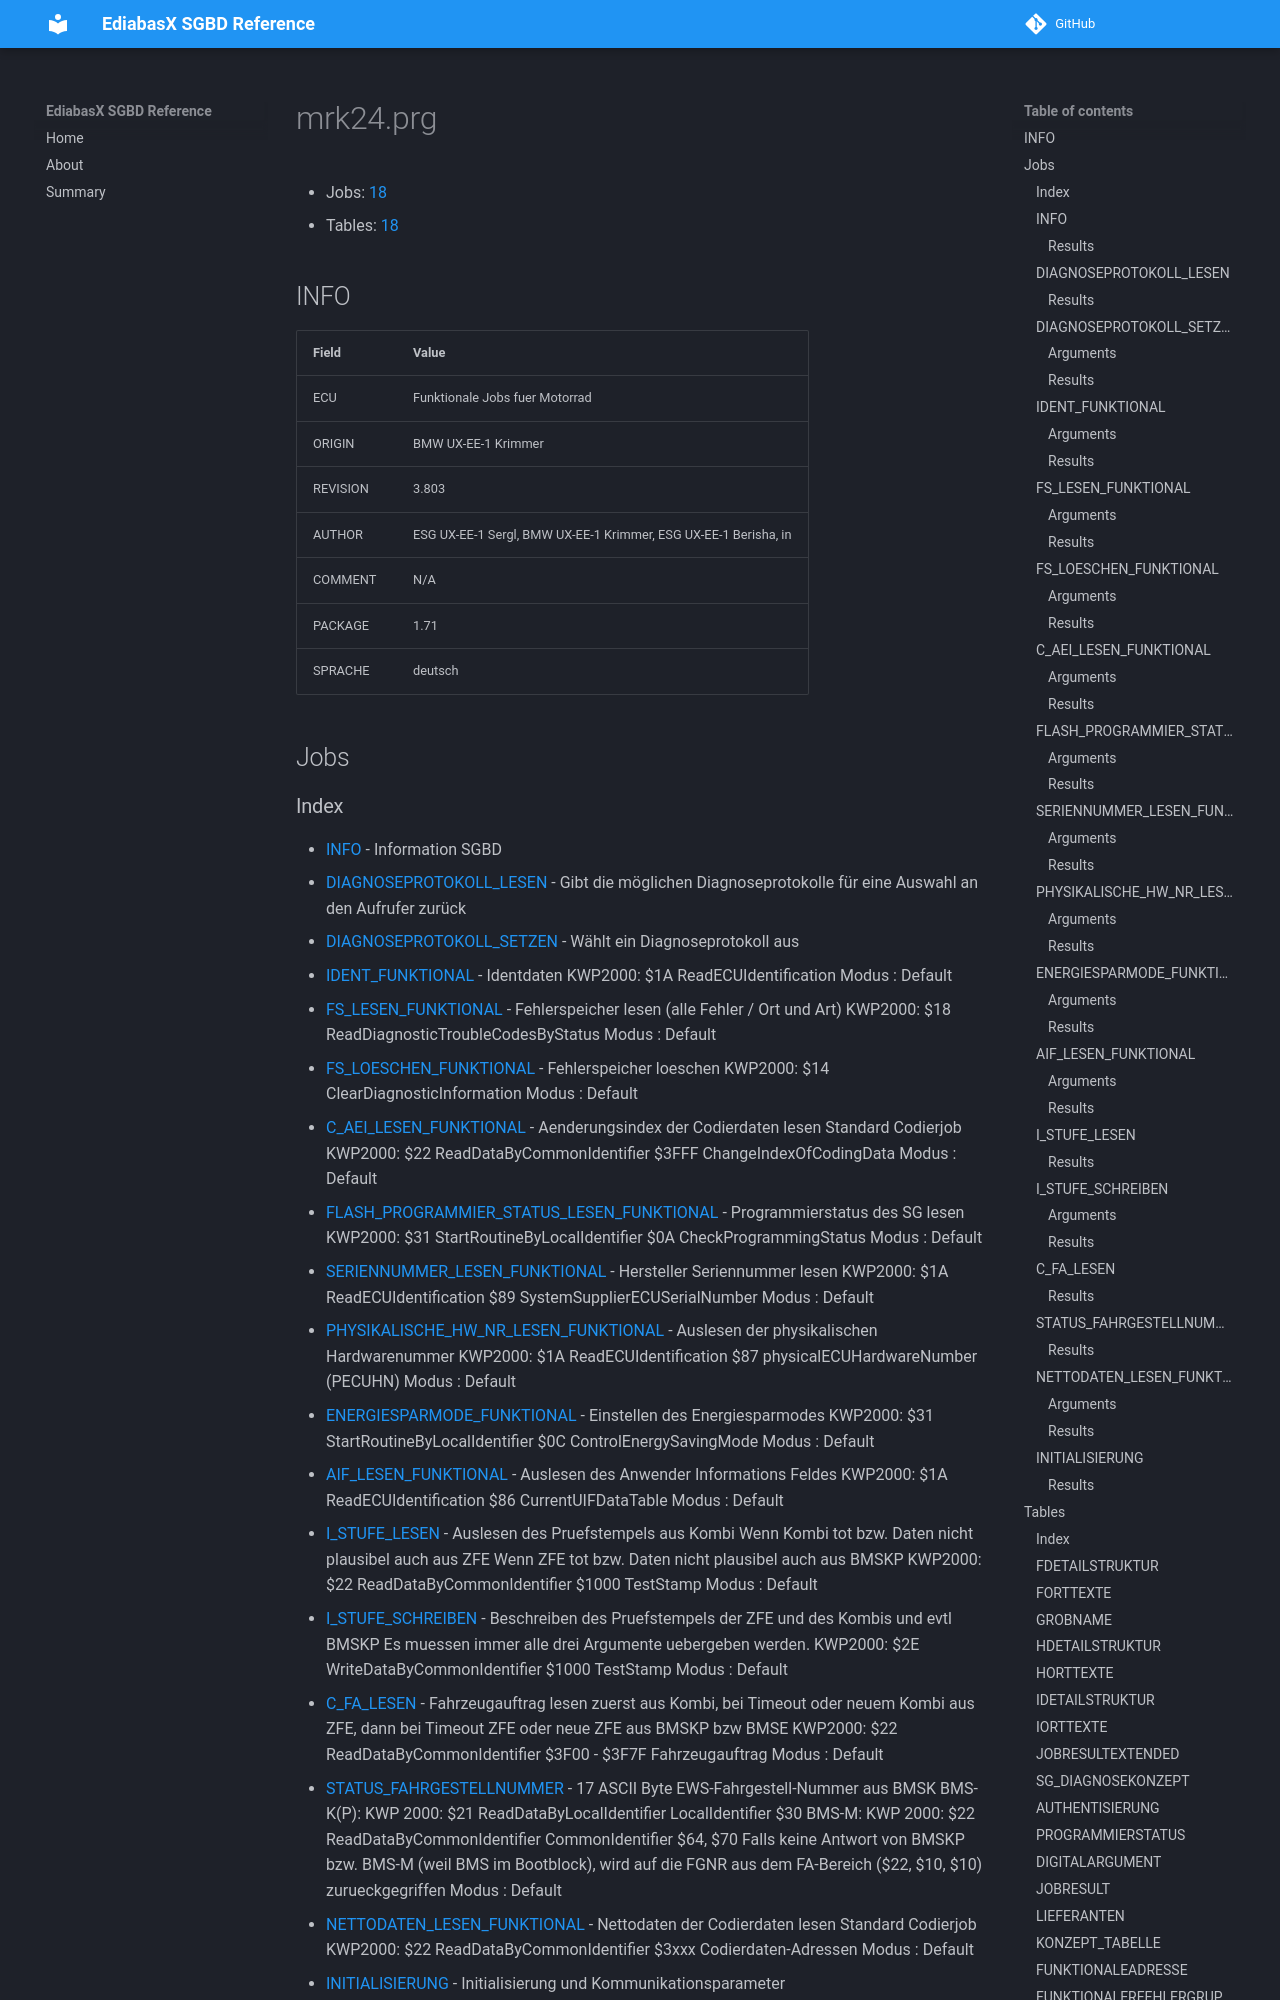

repository: emdzej/ediabasx-docs-sgbd · page: sgbd/mrk24/index.html · generator: mkdocs

# mrk24.prg

- Jobs: [18](#jobs)
- Tables: [18](#tables)

## INFO

| Field | Value |
| --- | --- |
| ECU | Funktionale Jobs fuer Motorrad |
| ORIGIN | BMW UX-EE-1 Krimmer |
| REVISION | 3.803 |
| AUTHOR | ESG UX-EE-1 Sergl, BMW UX-EE-1 Krimmer, ESG UX-EE-1 Berisha, in |
| COMMENT | N/A |
| PACKAGE | 1.71 |
| SPRACHE | deutsch |

## Jobs
